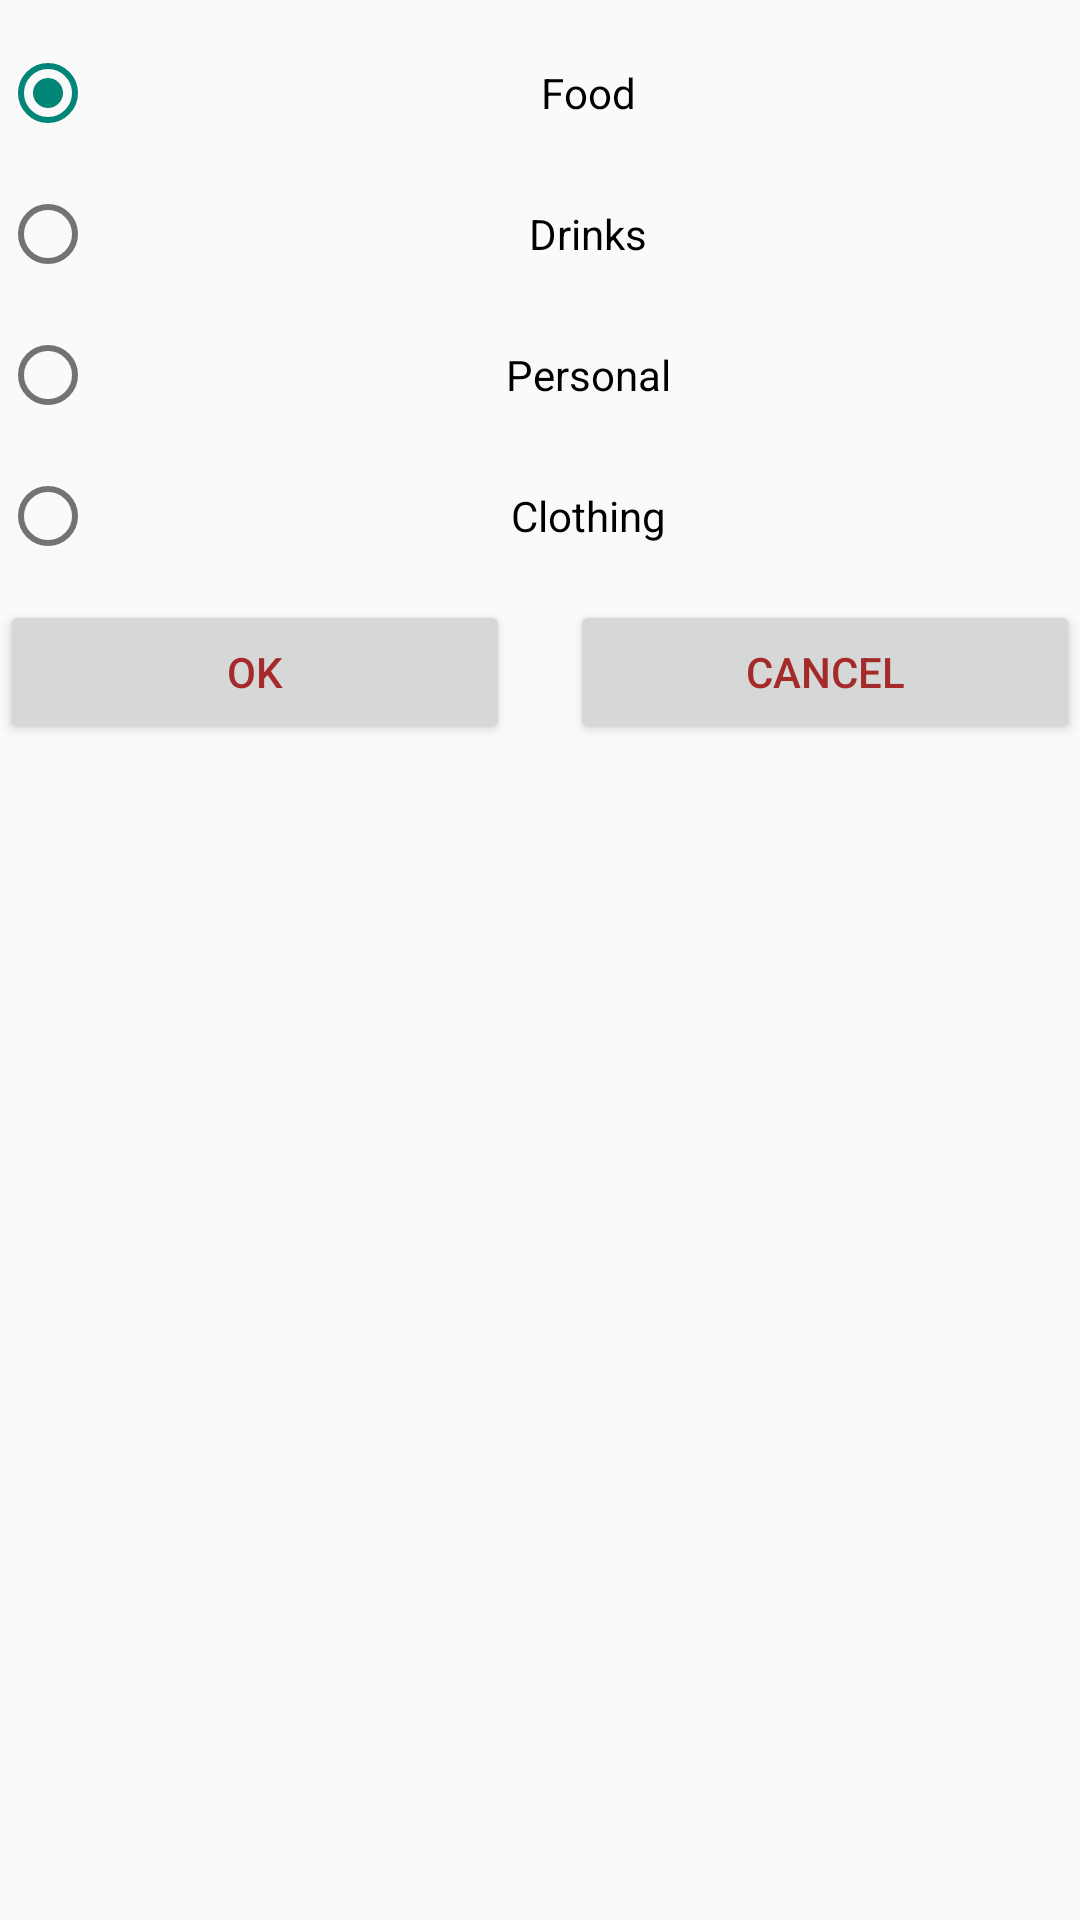

Produce the Android XML layout that renders to this screen, including the resource entries it uses.
<!-- AndroidManifest.xml: application theme Theme.Appcompat_custom_light -->
<!-- res/layout/filters_catergory_dialog.xml -->
<?xml version="1.0" encoding="utf-8"?>
<RelativeLayout xmlns:android="http://schemas.android.com/apk/res/android"
    android:layout_width="match_parent"
    android:layout_height="match_parent">

<RadioGroup
    android:layout_width="match_parent"
    android:layout_height="200dp"
    android:id="@+id/rgCategories"
    android:orientation="vertical">

    <RadioButton
        android:layout_width="match_parent"
        android:layout_height="wrap_content"
        android:id="@+id/radio_Food"
        android:text="Food"
        android:checked="true"
        android:layout_marginTop="15dp"
        android:gravity="center"

        />

    <RadioButton
        android:layout_width="match_parent"
        android:layout_height="wrap_content"
        android:id="@+id/radio_Drinks"
        android:text="Drinks"
        android:layout_marginTop="15dp"
        android:gravity="center"
        />


    <RadioButton
        android:layout_width="match_parent"
        android:layout_height="wrap_content"
        android:id="@+id/radio_Personal"
        android:text="Personal"
        android:layout_marginTop="15dp"
        android:gravity="center"
        />


    <RadioButton
        android:layout_width="match_parent"
        android:layout_height="wrap_content"
        android:id="@+id/radio_Clothing"
        android:text="Clothing"
        android:layout_marginTop="15dp"
        android:gravity="center"
        />


    </RadioGroup>

    <LinearLayout
        android:layout_width="match_parent"
        android:layout_height="wrap_content"
        android:orientation="horizontal"
        android:layout_below="@+id/rgCategories"
        android:weightSum="2"
        >

       <Button
           android:layout_width="wrap_content"
           android:layout_height="match_parent"
           android:id="@+id/bdCatOk"
           android:layout_weight="1"
           android:layout_marginRight="10dp"
           android:text="Ok"
           android:textColor="@color/Brown"
           />

        <Button
            android:layout_width="wrap_content"
            android:layout_height="match_parent"
            android:id="@+id/bdCatCancel"
            android:layout_weight="1"
            android:layout_marginLeft="10dp"
            android:text="Cancel"
            android:textColor="@color/Brown"
            />



    </LinearLayout>


</RelativeLayout>
<!-- resources referenced by this layout -->
<resources>
  <color name="Brown">#A52A2A</color>
  <style name="MenuItemTextAppearanceTeal">
          <item name="android:textColor">@color/material_deep_teal_500</item>
      </style>
  <style name="MyDialogThemeLight" parent="Theme.AppCompat.Light.Dialog">
          <item name="android:windowBackground">@color/transparent</item>
          <item name="android:windowContentOverlay">@null</item>
          <item name="android:windowIsFloating">true</item>
          <item name="android:windowCloseOnTouchOutside">true</item>
      </style>
  <style name="myTextView" parent="TextAppearance.AppCompat.Medium">
          <item name="android:textColor">@color/material_deep_teal_500</item>
      </style>
  <!-- drawable selectable_background_appcompat_custom_light (drawable) -->
  <?xml version="1.0" encoding="utf-8"?>
  <selector xmlns:android="http://schemas.android.com/apk/res/android"
          android:exitFadeDuration="@android:integer/config_mediumAnimTime" >
      <item android:state_pressed="false" android:state_focused="true" android:drawable="@drawable/list_focused_appcompat_custom_light" />
      <item android:state_pressed="true" android:drawable="@drawable/list_pressed_appcompat_custom_light" />
      <item android:drawable="@android:color/transparent" />
  </selector>
  <style name="PopupMenu.Appcompat_custom_light" parent="@style/Widget.AppCompat.Light.PopupMenu">
          <item name="android:popupBackground">@drawable/menu_dropdown_panel_appcompat_custom_light
          </item>
      </style>
  <style name="DropDownListView.Appcompat_custom_light" parent="@style/Widget.AppCompat.Light.ListView.DropDown">
          <item name="android:listSelector">@drawable/selectable_background_appcompat_custom_light
          </item>
      </style>
  <style name="ActionBarTabStyle.Appcompat_custom_light" parent="@style/Widget.AppCompat.Light.ActionBar.TabView">
          <item name="android:background">@drawable/tab_indicator_ab_appcompat_custom_light</item>
      </style>
  <style name="DropDownNav.Appcompat_custom_light" parent="@style/Widget.AppCompat.Light.Spinner.DropDown.ActionBar">
          <item name="android:background">@drawable/spinner_background_ab_appcompat_custom_light
          </item>
          <item name="android:popupBackground">@drawable/menu_dropdown_panel_appcompat_custom_light
          </item>
          <item name="android:dropDownSelector">
              @drawable/selectable_background_appcompat_custom_light
          </item>
      </style>
  <style name="ActionButton.CloseMode.Appcompat_custom_light" parent="@style/Widget.AppCompat.Light.ActionButton.CloseMode">
          <item name="android:background">@drawable/btn_cab_done_appcompat_custom_light</item>
      </style>
  <color name="transparent">#00000000</color>
  <style name="ProgressBar.Appcompat_custom_light" parent="@style/Widget.AppCompat.ProgressBar.Horizontal">
          <item name="android:progressDrawable">@drawable/progress_horizontal_appcompat_custom_light
          </item>
      </style>
  <!-- drawable btn_cab_done_appcompat_custom_light (drawable) -->
  <?xml version="1.0" encoding="utf-8"?>
  <selector xmlns:android="http://schemas.android.com/apk/res/android">
      <item android:state_pressed="true"
          android:drawable="@drawable/btn_cab_done_pressed_appcompat_custom_light" />
      <item android:state_focused="true" android:state_enabled="true"
          android:drawable="@drawable/btn_cab_done_focused_appcompat_custom_light" />
      <item android:state_enabled="true"
          android:drawable="@drawable/btn_cab_done_default_appcompat_custom_light" />
  </selector>
</resources>
